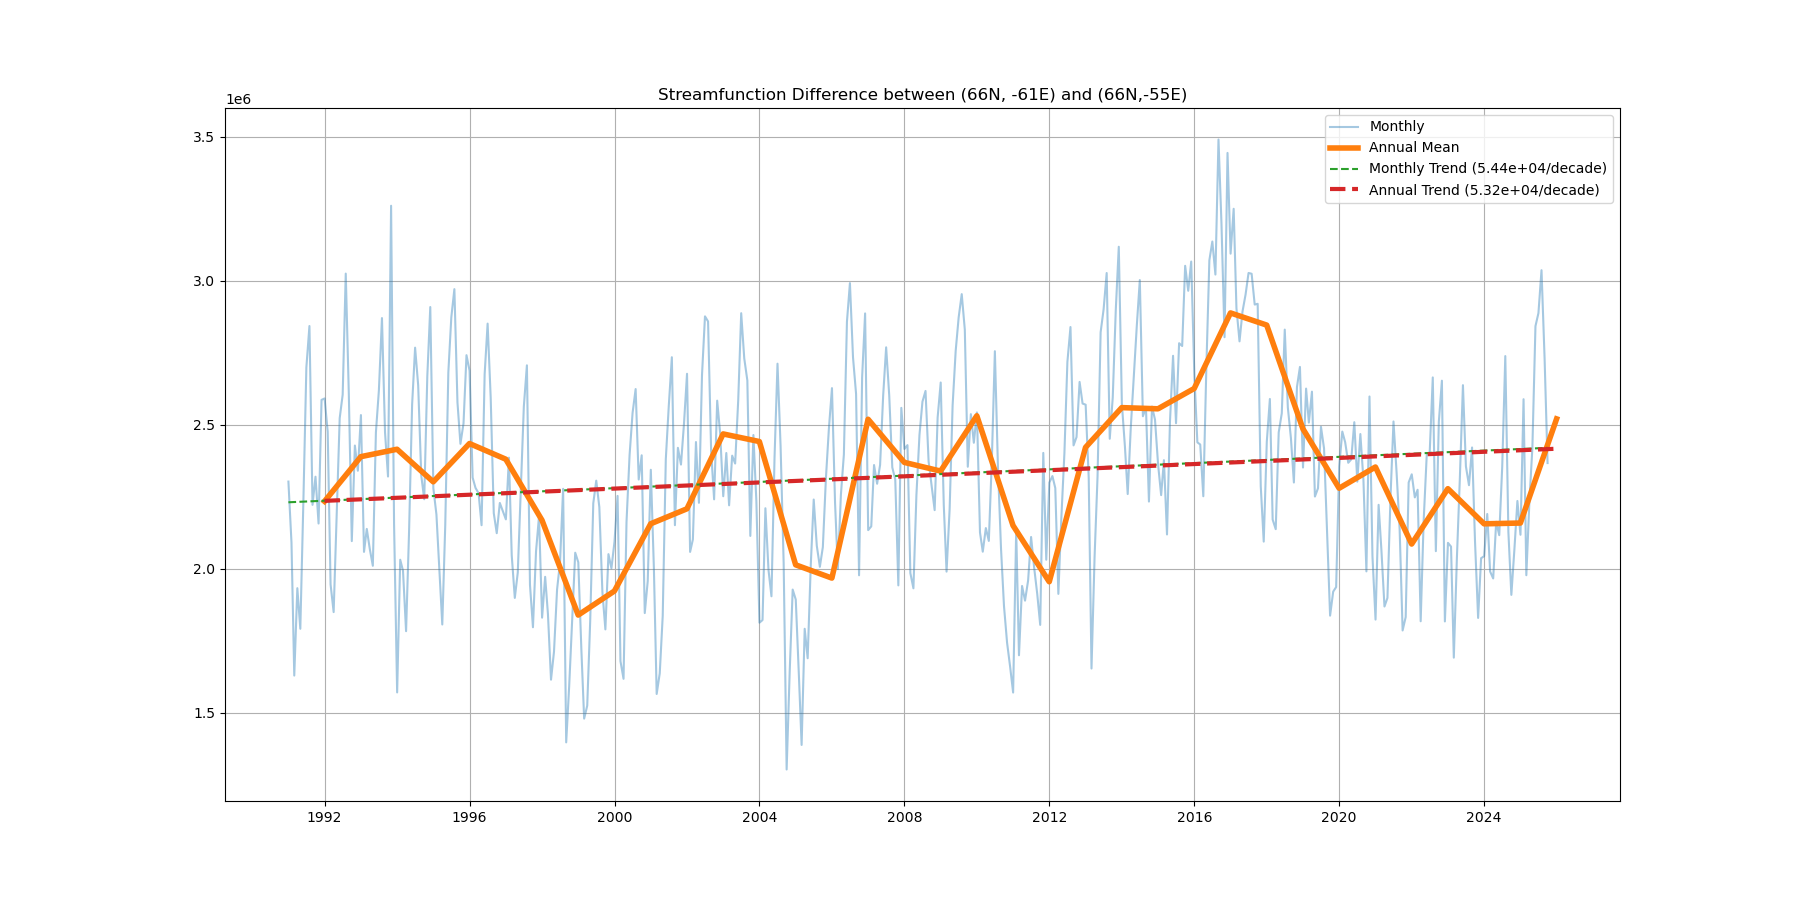

Values plotted in this chart, from the file beside it:
time, monthly_diff, monthly_trend, annual_mean, annual_trend
1991-01-01, 2303008, 2231175, , 
1991-02-01, 2091067, 2231628, , 
1991-03-01, 1629880, 2232081, , 
1991-04-01, 1933069, 2232534, , 
1991-05-01, 1792170, 2232987, , 
1991-06-01, 2235760, 2233440, , 
1991-07-01, 2699223, 2233893, , 
1991-08-01, 2842825, 2234346, , 
1991-09-01, 2222215, 2234799, , 
1991-10-01, 2319966, 2235252, , 
1991-11-01, 2157466, 2235705, , 
1991-12-01, 2586596, 2236158, , 
1991-12-31, , , 2234437, 2236101
1992-01-01, 2591402, 2236611, , 
1992-02-01, 2475906, 2237064, , 
1992-03-01, 1946187, 2237517, , 
1992-04-01, 1850068, 2237970, , 
1992-05-01, 2186140, 2238423, , 
1992-06-01, 2523126, 2238876, , 
1992-07-01, 2604574, 2239329, , 
1992-08-01, 3024696, 2239782, , 
1992-09-01, 2605940, 2240235, , 
1992-10-01, 2096430, 2240688, , 
1992-11-01, 2428080, 2241141, , 
1992-12-01, 2340636, 2241594, , 
1992-12-31, , , 2389432, 2241422
1993-01-01, 2533819, 2242047, , 
1993-02-01, 2059040, 2242500, , 
1993-03-01, 2138730, 2242953, , 
1993-04-01, 2067669, 2243406, , 
1993-05-01, 2010809, 2243859, , 
1993-06-01, 2474040, 2244312, , 
1993-07-01, 2619240, 2244765, , 
1993-08-01, 2870410, 2245218, , 
1993-09-01, 2473052, 2245671, , 
1993-10-01, 2320489, 2246124, , 
1993-11-01, 3260185, 2246577, , 
1993-12-01, 2155331, 2247030, , 
1993-12-31, , , 2415235, 2246743
1994-01-01, 1571371, 2247483, , 
1994-02-01, 2031814, 2247936, , 
1994-03-01, 1993782, 2248389, , 
1994-04-01, 1783899, 2248842, , 
1994-05-01, 2126767, 2249296, , 
1994-06-01, 2570526, 2249749, , 
1994-07-01, 2767712, 2250202, , 
1994-08-01, 2637254, 2250655, , 
1994-09-01, 2324422, 2251108, , 
1994-10-01, 2241734, 2251561, , 
1994-11-01, 2668092, 2252014, , 
1994-12-01, 2908714, 2252467, , 
1994-12-31, , , 2302174, 2252064
1995-01-01, 2279834, 2252920, , 
1995-02-01, 2188914, 2253373, , 
1995-03-01, 2008648, 2253826, , 
1995-04-01, 1807101, 2254279, , 
1995-05-01, 2152399, 2254732, , 
1995-06-01, 2681530, 2255185, , 
1995-07-01, 2872978, 2255638, , 
1995-08-01, 2970834, 2256091, , 
... 393 more rows
